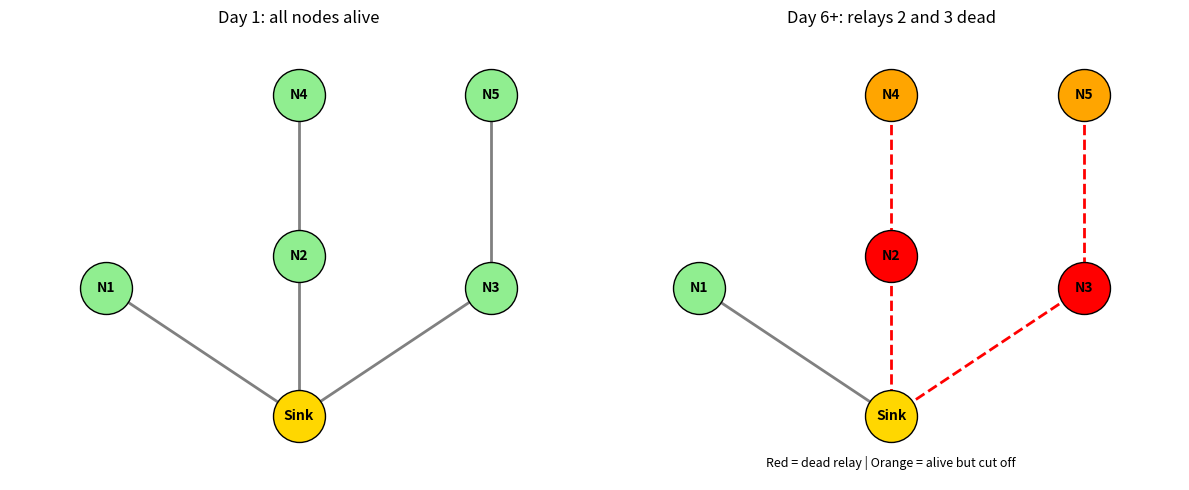

Reproduce this figure in Python.
import matplotlib.pyplot as plt

pos = {"Sink": (0, 0), 1: (-3, 2), 2: (0, 2.5), 3: (3, 2), 4: (0, 5), 5: (3, 5)}
edges = [(1, "Sink"), (2, "Sink"), (3, "Sink"), (4, 2), (5, 3)]
dead = {2, 3}   # relays that die ~day 5.9
cut_off = {4, 5}

fig, axes = plt.subplots(1, 2, figsize=(12, 5))
for ax, title, state in [(axes[0], "Day 1: all nodes alive", False),
                         (axes[1], "Day 6+: relays 2 and 3 dead", True)]:
    for a, b in edges:
        broken = state and (a in dead or b in dead)
        ax.plot(*zip(pos[a], pos[b]), color="red" if broken else "gray",
                ls="--" if broken else "-", lw=2, zorder=1)
    for n, (x, y) in pos.items():
        if n == "Sink":
            col = "gold"
        elif state and n in dead:
            col = "red"
        elif state and n in cut_off:
            col = "orange"
        else:
            col = "lightgreen"
        ax.scatter(x, y, s=1400, c=col, edgecolors="black", zorder=2)
        ax.text(x, y, "Sink" if n == "Sink" else f"N{n}", ha="center", va="center", fontweight="bold")
    ax.set_title(title); ax.set_xlim(-4.5, 4.5); ax.set_ylim(-1, 6); ax.axis("off")
axes[1].text(0, -0.8, "Red = dead relay | Orange = alive but cut off", ha="center", fontsize=9)
plt.tight_layout(); plt.savefig("topology.png", dpi=200); plt.show()
